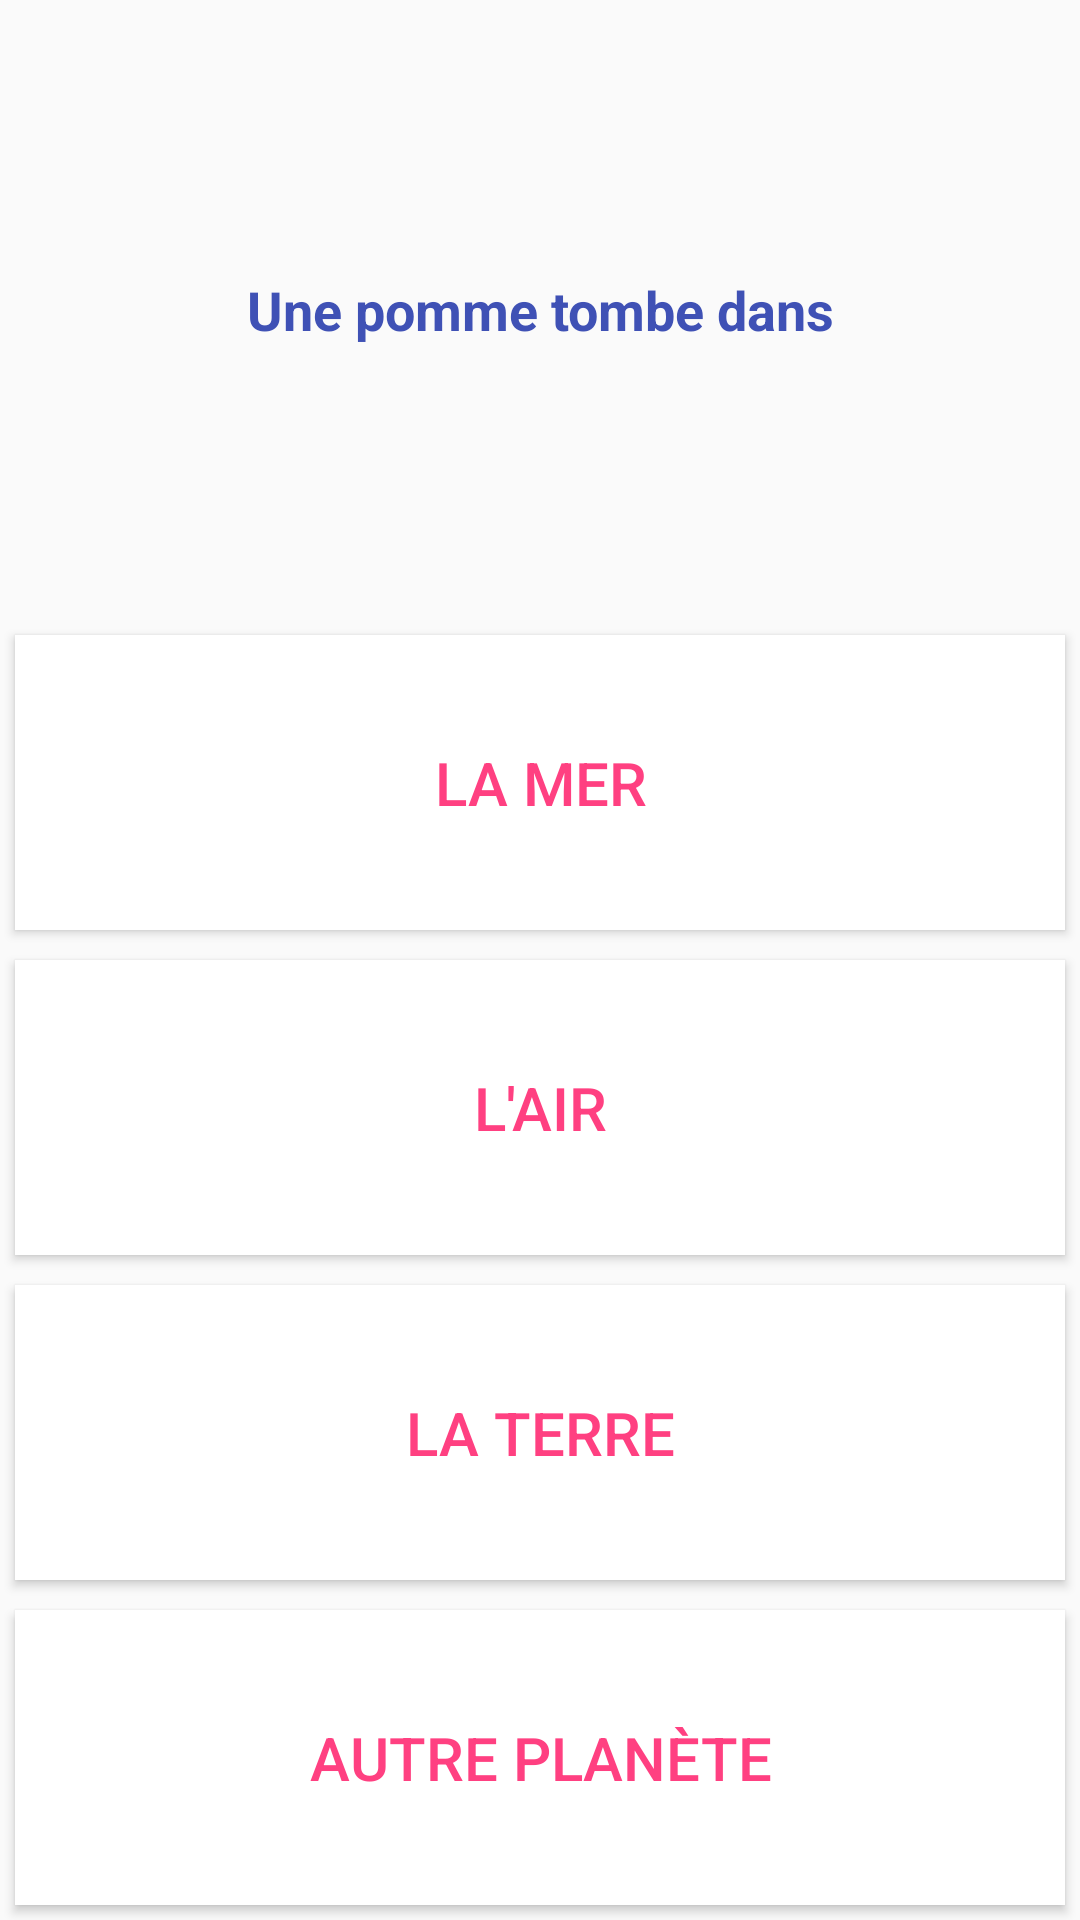

Reconstruct the res/layout file that produces this screen, plus the resources it refers to.
<!-- AndroidManifest.xml: application theme AppTheme -->
<!-- res/layout/activity_quiz11.xml -->
<?xml version="1.0" encoding="utf-8"?>
<android.support.v7.widget.LinearLayoutCompat xmlns:android="http://schemas.android.com/apk/res/android"
    xmlns:app="http://schemas.android.com/apk/res-auto"
    xmlns:tools="http://schemas.android.com/tools"
    android:layout_width="match_parent"
    android:layout_height="match_parent"
    android:orientation="vertical"
    tools:context="com.example.pc1.digitalstory.quiz1">


    <TextView
        android:id="@+id/activity_game_question_text"
        android:layout_width="match_parent"
        android:layout_height="0dp"
        android:layout_weight="2"
        android:textColor="@color/colorPrimary"
        android:layout_marginTop="5dp"
        android:layout_marginBottom="5dp"
        android:layout_marginStart="15dp"
        android:layout_marginEnd="15dp"
        android:textSize="18sp"
        android:textStyle="bold"
        android:gravity="center"
        android:text="Une pomme tombe dans"></TextView>

    <Button
        android:id="@+id/activity_game_answer1_btn"
        android:layout_width="match_parent"
        android:layout_height="0dp"
        android:layout_margin="5dp"
        android:layout_weight="1"
        android:textColor="@color/colorAccent"
        android:background="@android:color/white"
        android:textSize="20sp"
        android:text="La mer"
        android:onClick="faux"/>

    <Button
        android:id="@+id/activity_game_answer2_btn"
        android:layout_width="match_parent"
        android:layout_height="0dp"
        android:layout_margin="5dp"
        android:layout_weight="1"
        android:textColor="@color/colorAccent"
        android:background="@android:color/white"
        android:textSize="20sp"
        android:text="L'air"
        android:onClick="faux"/>

    <Button
        android:id="@+id/activity_game_answer3_btn"
        android:layout_width="match_parent"
        android:layout_height="0dp"
        android:layout_margin="5dp"
        android:layout_weight="1"
        android:textColor="@color/colorAccent"
        android:background="@android:color/white"
        android:textSize="20sp"
        android:text="La terre"
        android:onClick="vrai"/>

    <Button
        android:id="@+id/activity_game_answer4_btn"
        android:layout_width="match_parent"
        android:layout_height="0dp"
        android:layout_margin="5dp"
        android:layout_weight="1"
        android:textColor="@color/colorAccent"
        android:background="@android:color/white"
        android:textSize="20sp"
        android:text="Autre planète"
        android:onClick="faux"/>



</android.support.v7.widget.LinearLayoutCompat>
<!-- resources referenced by this layout -->
<resources>
  <color name="colorAccent">#FF4081</color>
  <color name="colorPrimary">#3F51B5</color>
  <style name="AppTheme" parent="Theme.AppCompat.Light.DarkActionBar">
          
          <item name="colorPrimary">@color/colorPrimary</item>
          <item name="colorPrimaryDark">@color/colorPrimaryDark</item>
          <item name="colorAccent">@color/colorAccent</item>
      </style>
  <color name="colorPrimaryDark">#303F9F</color>
</resources>
